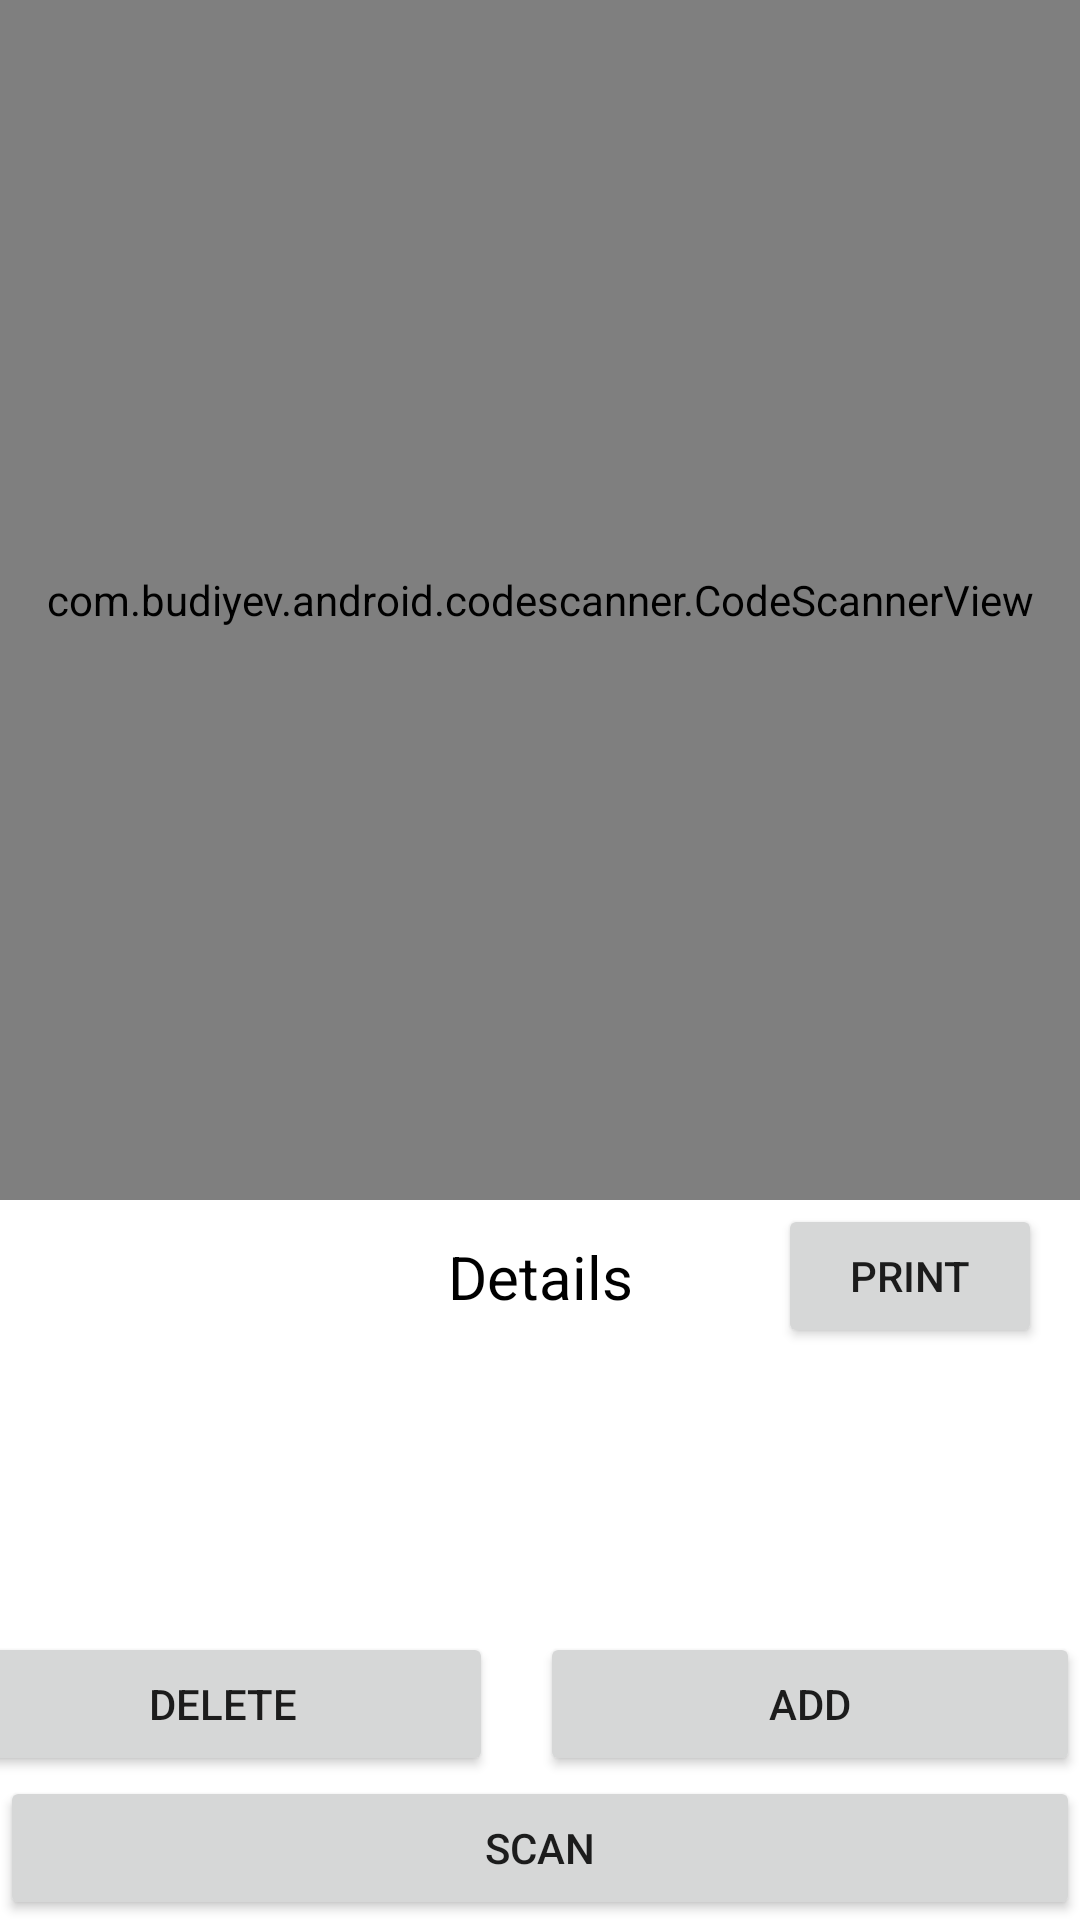

Produce the Android XML layout that renders to this screen, including the resource entries it uses.
<!-- AndroidManifest.xml: application theme Theme.Grateful -->
<!-- res/layout/activity_main.xml -->
<?xml version="1.0" encoding="utf-8"?>
<androidx.constraintlayout.widget.ConstraintLayout xmlns:android="http://schemas.android.com/apk/res/android"
    xmlns:app="http://schemas.android.com/apk/res-auto"
    xmlns:tools="http://schemas.android.com/tools"
    android:layout_width="match_parent"
    android:layout_height="match_parent"
    tools:context=".MainActivity">

    <Button
        android:id="@+id/button2"
        android:layout_width="wrap_content"
        android:layout_height="wrap_content"
        android:layout_below="@+id/text"
        android:layout_alignParentStart="true"
        android:layout_alignParentEnd="true"
        android:layout_marginTop="24dp"
        android:text="print"
        app:layout_constraintBottom_toBottomOf="@+id/text"
        app:layout_constraintEnd_toEndOf="parent"
        app:layout_constraintHorizontal_bias="0.794"
        app:layout_constraintStart_toEndOf="@+id/text"
        app:layout_constraintTop_toBottomOf="@+id/scanner"
        app:layout_constraintVertical_bias="0.696" />

    <Button
        android:id="@+id/button6"
        android:layout_width="180dp"
        android:layout_height="wrap_content"
        android:layout_below="@+id/text"
        android:layout_alignParentStart="true"
        android:layout_alignParentEnd="true"

        android:layout_marginEnd="32dp"
        android:text="Delete"
        app:layout_constraintBottom_toTopOf="@+id/button3"
        app:layout_constraintEnd_toStartOf="@+id/button5"
        app:layout_constraintStart_toStartOf="parent"
        tools:ignore="OnClick" />

    <com.budiyev.android.codescanner.CodeScannerView
        android:id="@+id/scanner"
        android:layout_width="match_parent"
        android:layout_height="400dp"
        app:autoFocusButtonColor="@color/white"
        app:autoFocusButtonVisible="true"
        app:flashButtonColor="@color/white"
        app:flashButtonVisible="true"
        app:layout_constraintEnd_toEndOf="parent"
        app:layout_constraintStart_toStartOf="parent"
        app:layout_constraintTop_toTopOf="parent"
        app:maskColor="#6C000000" />

    <TextView
        android:id="@+id/text"
        android:layout_width="wrap_content"
        android:layout_height="wrap_content"
        android:layout_below="@+id/scanner"
        android:layout_centerHorizontal="true"
        android:layout_marginTop="12dp"
        android:text="Details"
        android:textColor="@color/black"
        android:textSize="20sp"
        app:layout_constraintEnd_toEndOf="parent"
        app:layout_constraintStart_toStartOf="parent"
        app:layout_constraintTop_toBottomOf="@+id/scanner" />

    <TextView
        android:id="@+id/text2"
        android:layout_width="wrap_content"
        android:layout_height="wrap_content"
        android:layout_below="@+id/scanner"
        android:layout_centerHorizontal="true"
        android:layout_marginTop="40dp"

        android:textColor="@color/black"
        android:textSize="15sp"
        app:layout_constraintEnd_toEndOf="parent"
        app:layout_constraintStart_toStartOf="parent"
        app:layout_constraintTop_toBottomOf="@+id/text" />

    <Button
        android:id="@+id/button3"
        android:layout_width="match_parent"
        android:layout_height="wrap_content"
        android:layout_below="@+id/text"
        android:layout_alignParentStart="true"
        android:layout_alignParentEnd="true"

        android:layout_alignParentBottom="true"
        android:text="Scan"
        app:layout_constraintBottom_toBottomOf="parent"
        app:layout_constraintEnd_toEndOf="parent"
        app:layout_constraintStart_toStartOf="parent" />

    <Button
        android:id="@+id/button5"
        android:layout_width="180dp"
        android:layout_height="wrap_content"
        android:layout_below="@+id/text"
        android:layout_alignParentStart="true"
        android:layout_alignParentEnd="true"
        android:text="Add"
        app:layout_constraintBottom_toTopOf="@+id/button3"
        app:layout_constraintEnd_toEndOf="parent"
        app:layout_constraintHorizontal_bias="1.0"
        app:layout_constraintStart_toStartOf="parent" />

</androidx.constraintlayout.widget.ConstraintLayout>
<!-- resources referenced by this layout -->
<resources>
  <style name="Theme.Grateful" parent="Theme.MaterialComponents.DayNight.NoActionBar">
          
          <item name="colorPrimary">@color/black</item>
          <item name="colorPrimaryVariant">@color/black</item>
          <item name="colorOnPrimary">@color/white</item>
          
          <item name="colorSecondary">@color/teal_200</item>
          <item name="colorSecondaryVariant">@color/teal_700</item>
          <item name="colorOnSecondary">@color/black</item>
          
          <item name="android:statusBarColor" tools:targetApi="l">?attr/colorPrimaryVariant</item>
          
      </style>
  <!-- not gathered from this repository: default colours our renderer supplied (Android Studio template values) -->
  <color name="teal_200">#FF03DAC5</color>
  <color name="teal_700">#FF018786</color>
  <color name="black">#FF000000</color>
  <color name="white">#FFFFFFFF</color>
</resources>
